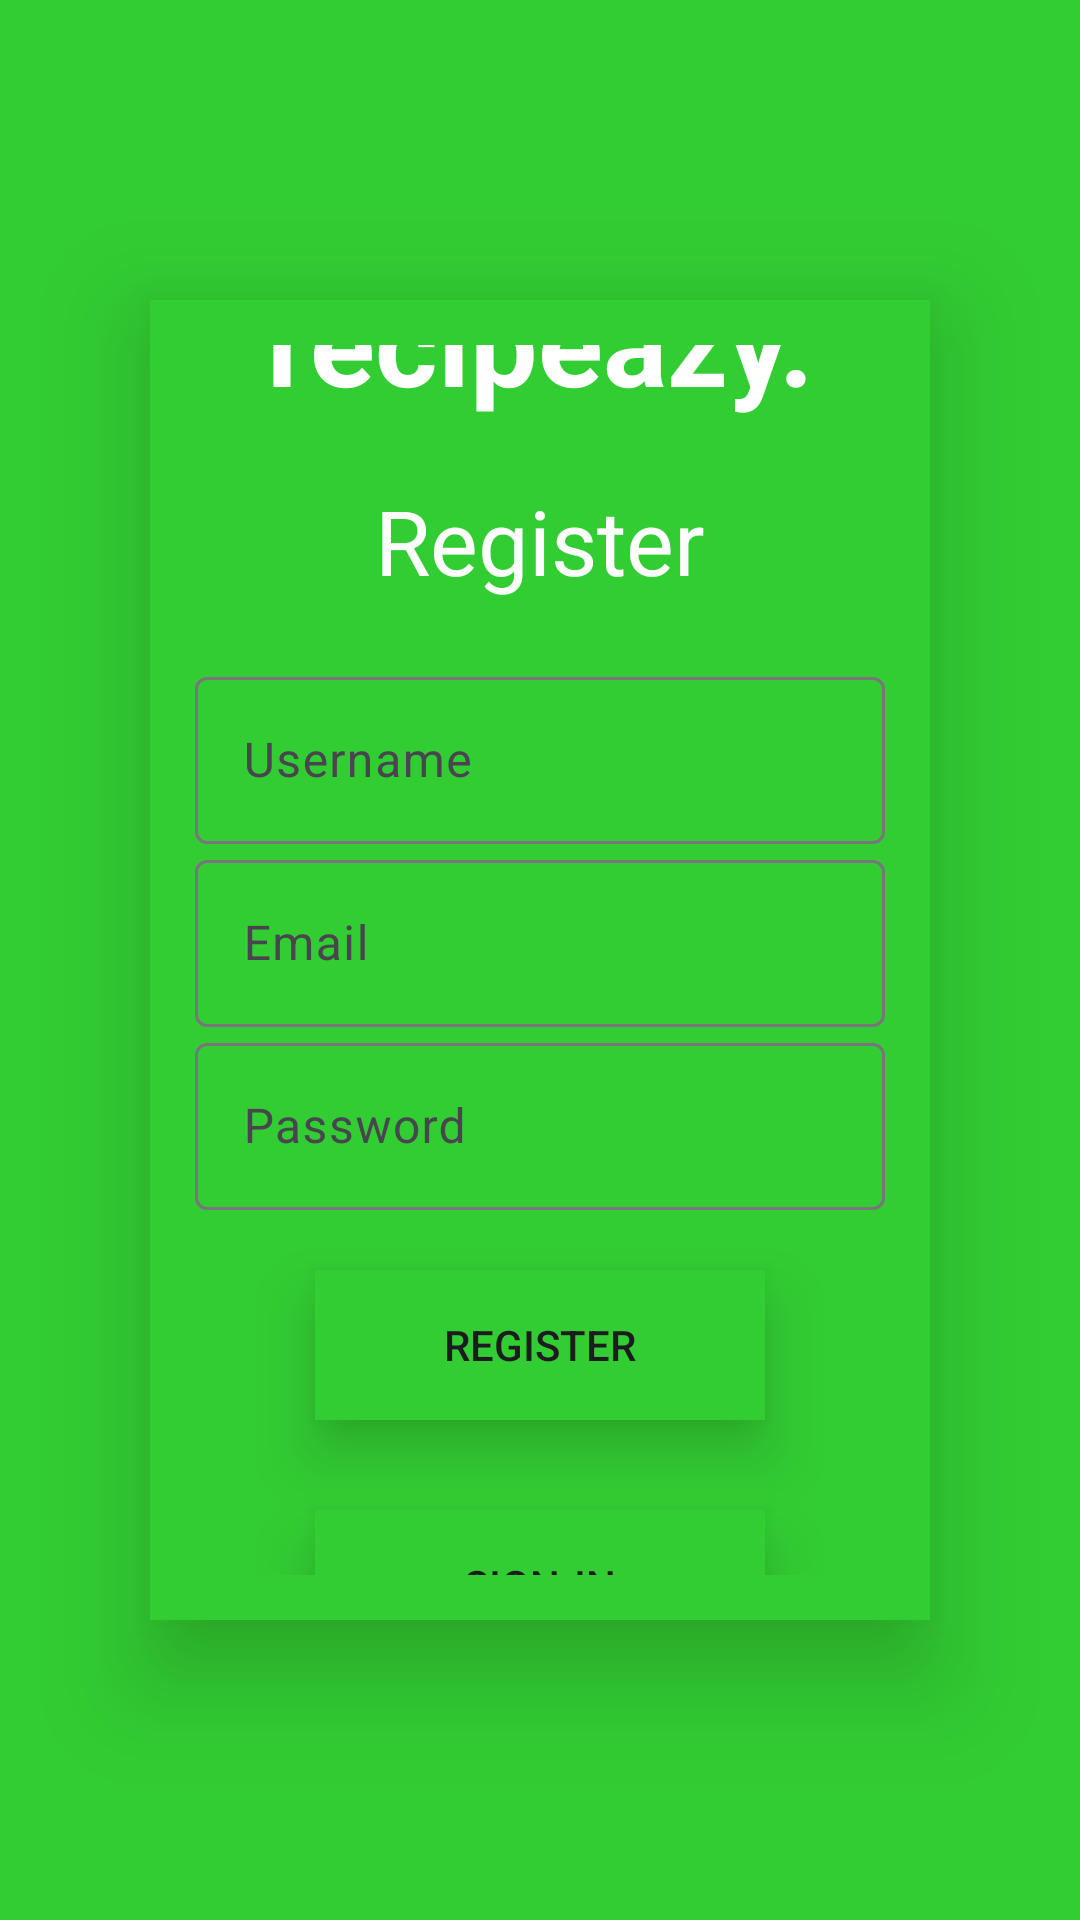

Android layout source for this screen:
<!-- AndroidManifest.xml: application theme Theme.Recipeazy -->
<!-- res/layout/activity_registration.xml -->
<?xml version="1.0" encoding="utf-8"?>
<FrameLayout xmlns:android="http://schemas.android.com/apk/res/android"
    xmlns:app="http://schemas.android.com/apk/res-auto"
    xmlns:tools="http://schemas.android.com/tools"
    android:layout_width="match_parent"
    android:layout_height="match_parent"
    android:gravity="center"
    android:background="@color/limeGreen"
    >

    <LinearLayout
        android:orientation="vertical"
        android:layout_width="match_parent"
        android:layout_height="match_parent"
        android:padding="15dp"
        android:paddingLeft="20dp"
        android:layout_marginLeft="50dp"
        android:gravity="center"
        android:layout_marginBottom="100dp"
        android:layout_marginTop="100dp"
        android:layout_marginRight="50dp"
        android:elevation="20dp"
        android:background="@color/limeGreen"
        >

        <TextView
            android:text="recipeazy."
            android:layout_width="match_parent"
            android:layout_height="wrap_content"
            android:textSize="40sp"
            android:textStyle="bold"
            android:gravity="center"
            android:layout_marginBottom="20dp"
            android:textColor="@color/white"/>

        <TextView
            android:text="Register"
            android:layout_width="match_parent"
            android:layout_height="wrap_content"
            android:textSize="30sp"
            android:gravity="center"
            android:layout_marginBottom="20dp"
            android:textColor="@color/white"/>

        <com.google.android.material.textfield.TextInputLayout
            android:layout_width="match_parent"
            android:layout_height="wrap_content"
            >
            <com.google.android.material.textfield.TextInputEditText
                android:id="@+id/username"
                android:hint="Username"
                android:layout_width="match_parent"
                android:layout_height="wrap_content"/>
        </com.google.android.material.textfield.TextInputLayout>

        <com.google.android.material.textfield.TextInputLayout
            android:layout_width="match_parent"
            android:layout_height="wrap_content"
            >
            <com.google.android.material.textfield.TextInputEditText
                android:id="@+id/email"
                android:hint="Email"
                android:layout_width="match_parent"
                android:layout_height="wrap_content"/>
        </com.google.android.material.textfield.TextInputLayout>

        <com.google.android.material.textfield.TextInputLayout
            android:layout_width="match_parent"
            android:layout_height="wrap_content"
            android:layout_marginBottom="20dp">
            <com.google.android.material.textfield.TextInputEditText
                android:id="@+id/password"
                android:hint="Password"
                android:layout_width="match_parent"
                android:layout_height="wrap_content"
                android:password="true"/>
        </com.google.android.material.textfield.TextInputLayout>


        <LinearLayout
            android:layout_width="150dp"
            android:layout_height="50dp"
            android:elevation="12dp"
            android:background="@color/limeGreen">
            <Button
                android:id="@+id/btn_register"
                android:layout_width="match_parent"
                android:layout_height="match_parent"
                android:text="Register"
                android:background="@color/limeGreen"
                android:elevation="16dp"/>
        </LinearLayout>

        <TextView
            android:text="Already Have an Account?"
            android:layout_width="match_parent"
            android:layout_height="wrap_content"
            android:textSize="20sp"
            android:gravity="center"
            android:layout_marginBottom="20dp"
            android:layout_marginTop="10dp"
            android:textColor="@color/white"/>


        <LinearLayout
            android:layout_width="150dp"
            android:layout_height="50dp"
            android:elevation="12dp"
            android:background="@color/limeGreen">
            <Button
                android:id="@+id/btn_signin"
                android:layout_width="match_parent"
                android:layout_height="match_parent"
                android:text="Sign-In"
                android:background="@color/limeGreen"
                android:elevation="16dp"/>
        </LinearLayout>

    </LinearLayout>

</FrameLayout>
<!-- resources referenced by this layout -->
<resources>
  <color name="limeGreen">#32CD32</color>
  <color name="white">#FFFFFFFF</color>
  <style name="Theme.Recipeazy" parent="Base.Theme.Recipeazy">
          <item name="colorPrimary">@color/forestGreen</item>
      </style>
  <style name="Base.Theme.Recipeazy" parent="Theme.Material3.DayNight.NoActionBar">
  
      </style>
  <color name="forestGreen">#228B22</color>
</resources>
